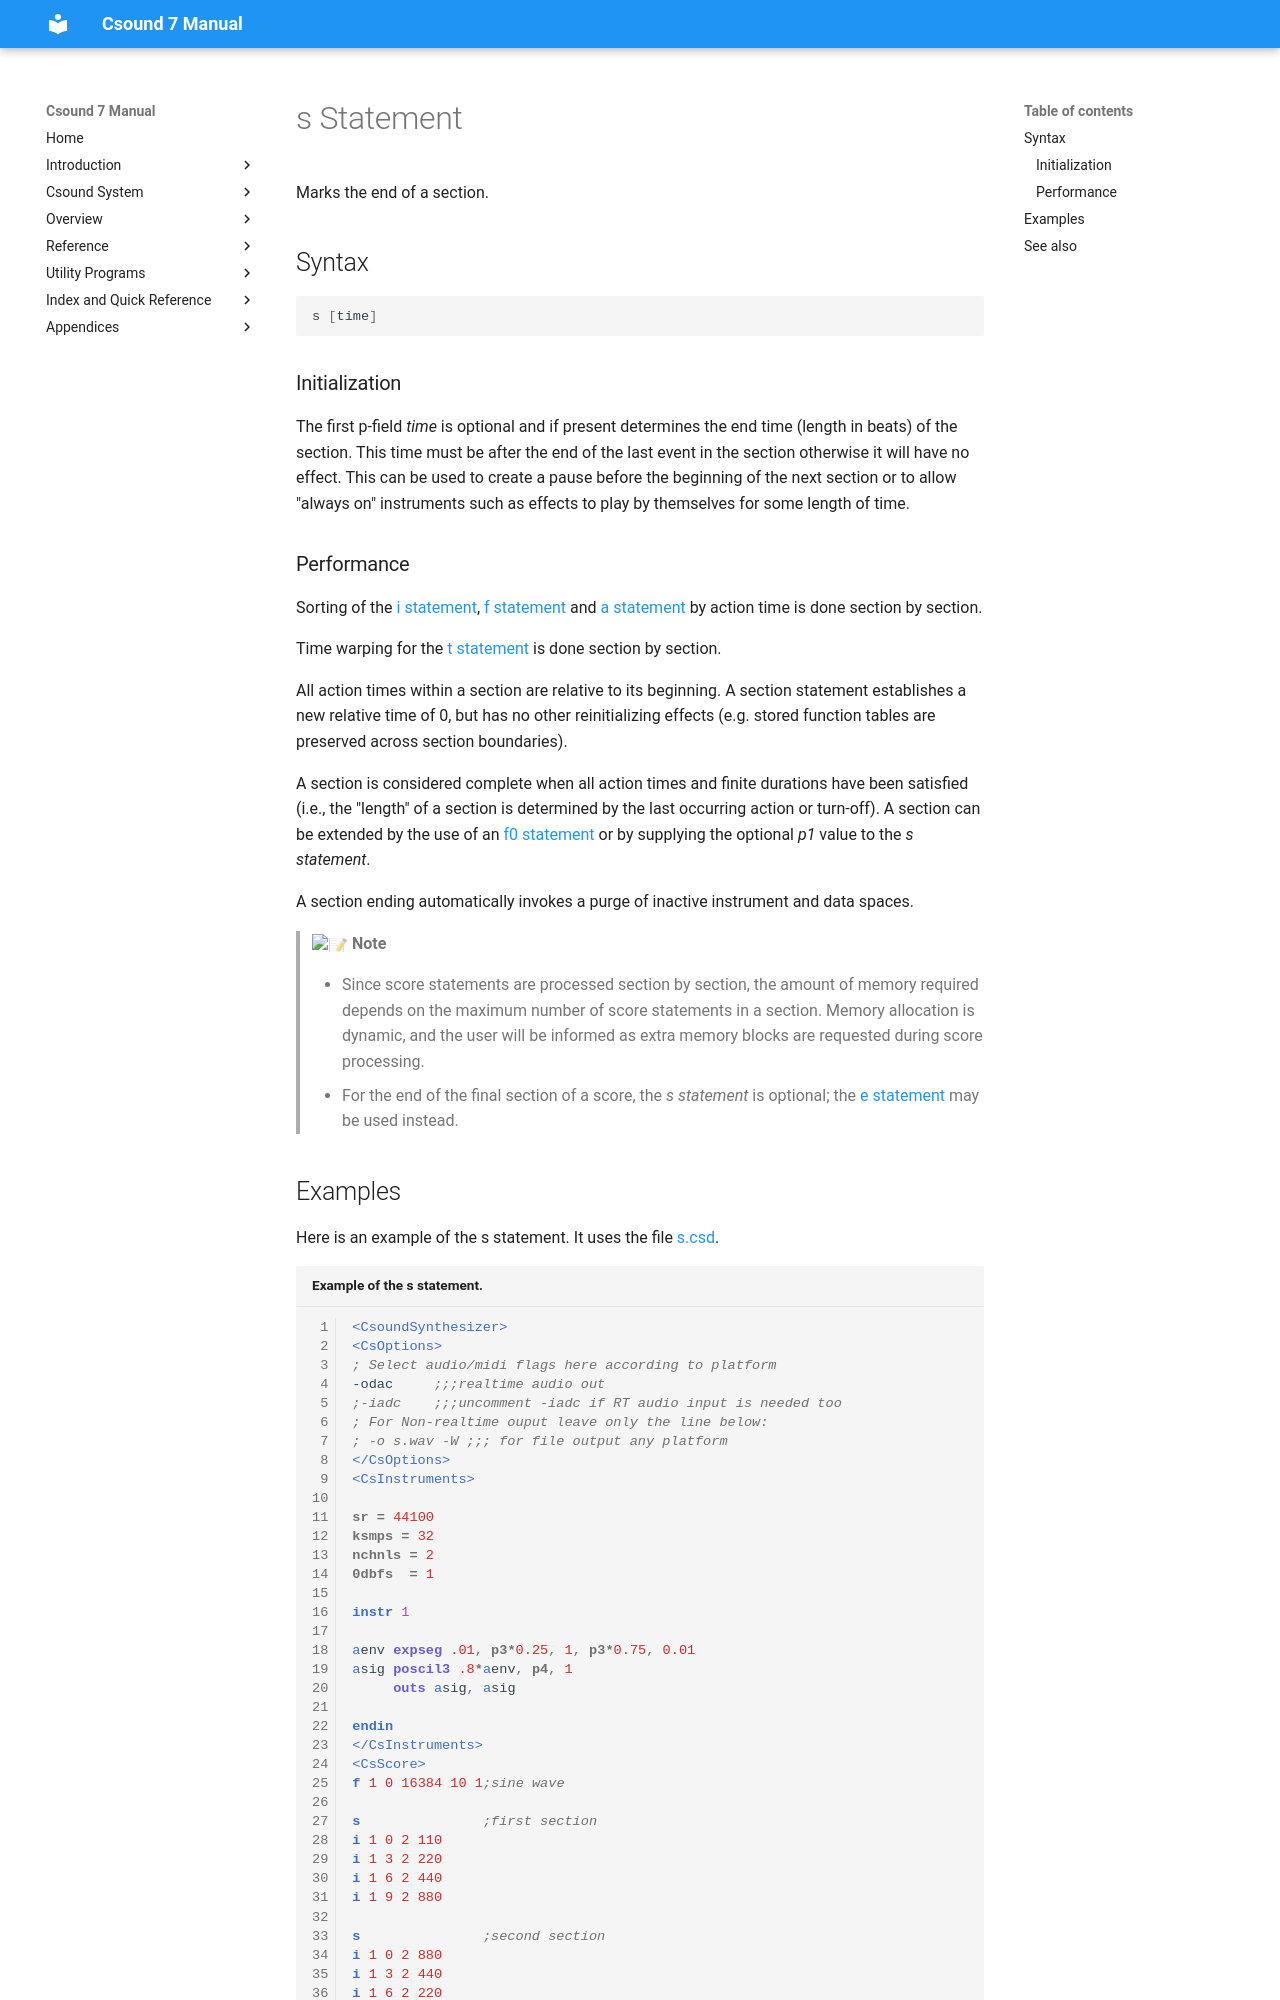

repository: csound/manual · page: scoregens/s/index.html · generator: mkdocs

<!--
id:s
category:
-->
# s Statement
Marks the end of a section.

## Syntax
``` csound-orc
s [time]
```

### Initialization

The first p-field _time_ is optional and if present determines the end time (length in beats) of the section.  This time must be after the end of the last event in the section otherwise it will have no effect. This can be used to create a pause before the beginning of the next section or to allow "always on" instruments such as effects to play by themselves for some length of time.
